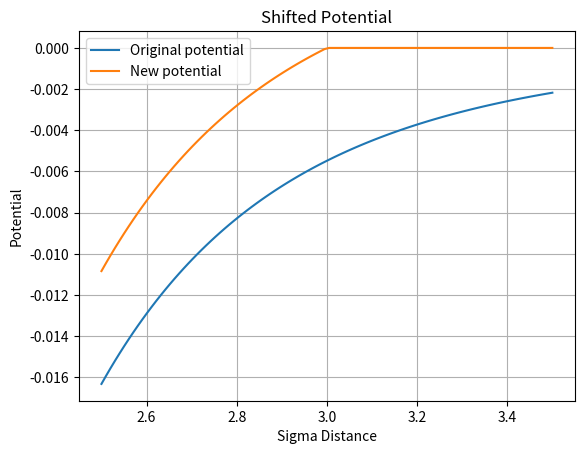

Reproduce this figure in Python.
# -*- coding: utf-8 -*-
"""
Created on Tue Feb  1 14:42:50 2022

[redacted]
"""
# Oppgave 1
# i. 
#
import matplotlib.pyplot as plt
import numpy as np


def U(r):
    eps = 1
    sigma = 1
    
    res = 4*eps * ((sigma/r)**12 - (sigma/r)**6)
    
    return res

n = 101
r = np.linspace(0.9, 3, n)
potential = U(r)


plt.plot(r, potential, label="U(r)")
plt.title("Potential Graph U(r)")
plt.xlabel("Distance")
plt.ylabel("Potential")
plt.legend()
plt.show()
#plt.savefig(r"C:/Users/<user> sin PC/Documents/UIO/V22/FYS-MEK1110/Project_molekylær_dynamikk/Potential.pdf")


# ii

# ic 



# opgave 3
plt.clf()
plt.close()

def Uscaled(r):    
    res = 4 * (r**(-12) - r**(-6))
    
    return res


points = np.linspace(2.5, 3.5, 100)
org_pot = np.array([Uscaled(r) for r in points])
new_pot = []
for r in points:
    
    if r >= 3:
        new_pot.append(0)
    else:
        new_pot.append(Uscaled(r)-Uscaled(3))
    
new_pot = np.array(new_pot)

plt.plot(points, org_pot, label="Original potential")
plt.plot(points, new_pot, label="New potential")
plt.title("Shifted Potential")
plt.xlabel("Sigma Distance")
plt.ylabel("Potential")
plt.legend()
plt.grid()
plt.show()
#plt.savefig(r"C:/Users/<user> sin PC/Documents/UIO/V22/FYS-MEK1110/Project_molekylær_dynamikk/Potential_shift.pdf")




